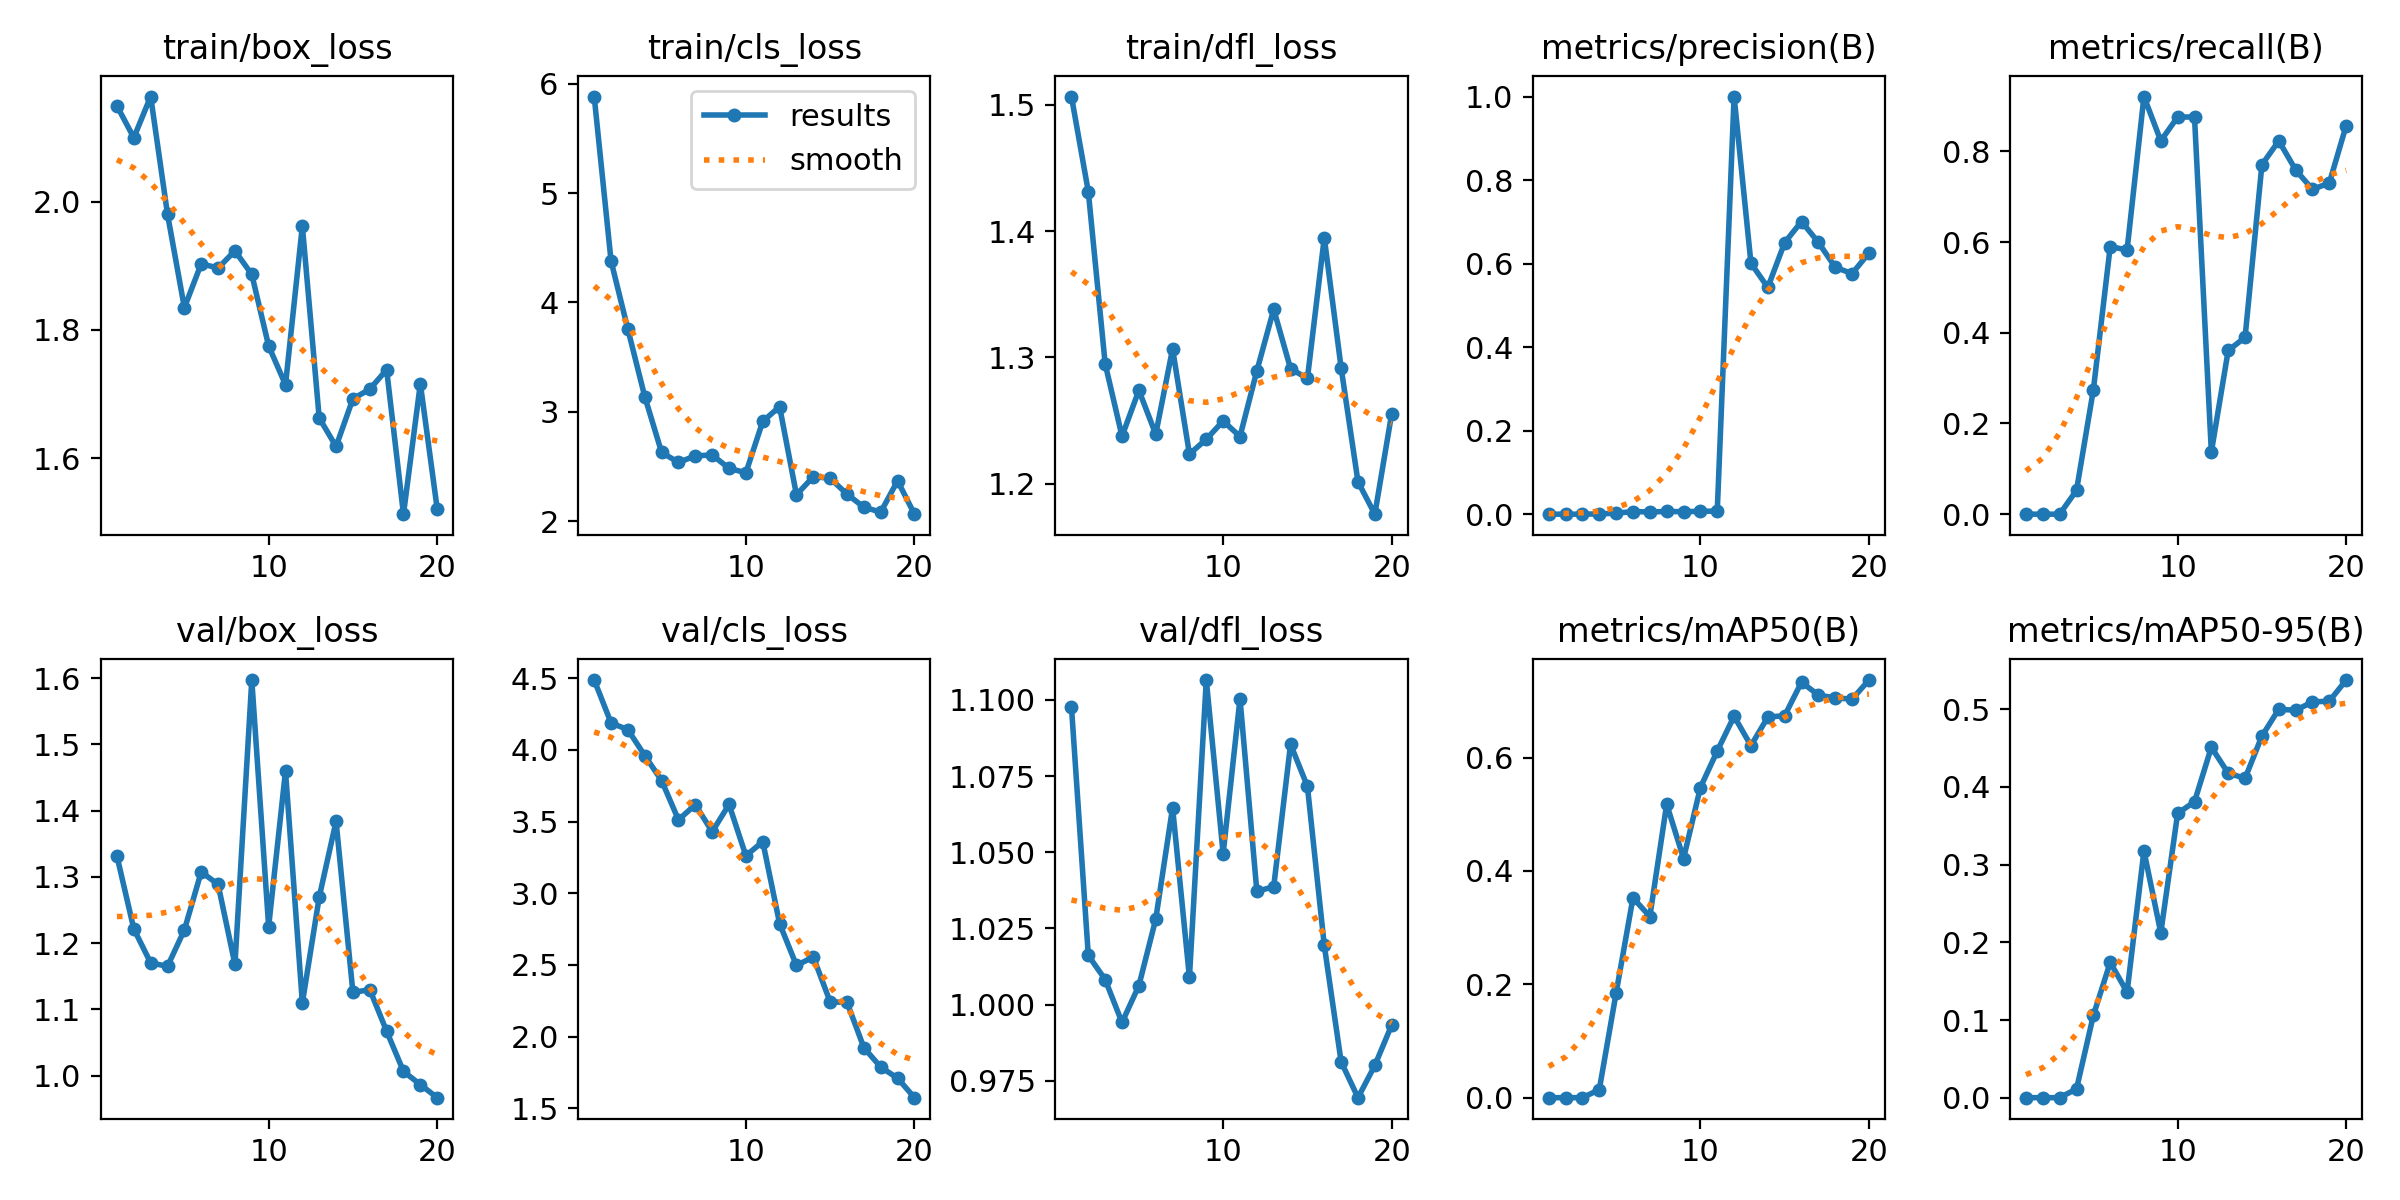

The data file committed next to this chart (first rows):
epoch, train/box_loss, train/cls_loss, train/dfl_loss, metrics/precision(B), metrics/recall(B), metrics/mAP50(B), metrics/mAP50-95(B), val/box_loss, val/cls_loss, val/dfl_loss, lr/pg0, lr/pg1, lr/pg2
1, 2.149, 5.882, 1.506, 0, 0, 0, 0, 1.331, 4.488, 1.098, 0.0001334, 0.0001334, 0.0001334
2, 2.099, 4.378, 1.431, 0, 0, 0, 0, 1.222, 4.189, 1.016, 0.0002694, 0.0002694, 0.0002694
3, 2.164, 3.753, 1.295, 0, 0, 0, 0, 1.17, 4.141, 1.008, 0.0003905, 0.0003905, 0.0003905
4, 1.98, 3.138, 1.238, 0.00066, 0.05263, 0.01414, 0.01129, 1.165, 3.961, 0.9941, 0.0004968, 0.0004968, 0.0004968
5, 1.835, 2.628, 1.274, 0.00232, 0.2744, 0.1847, 0.106, 1.22, 3.786, 1.006, 0.0005883, 0.0005883, 0.0005883
6, 1.903, 2.536, 1.239, 0.00625, 0.5902, 0.3527, 0.1742, 1.308, 3.512, 1.028, 0.0006648, 0.0006648, 0.0006648
7, 1.896, 2.596, 1.307, 0.00529, 0.5827, 0.3197, 0.1358, 1.289, 3.618, 1.065, 0.0007266, 0.0007266, 0.0007266
8, 1.923, 2.604, 1.223, 0.00652, 0.9211, 0.5178, 0.3176, 1.168, 3.429, 1.009, 0.0007735, 0.0007735, 0.0007735
9, 1.886, 2.482, 1.235, 0.00592, 0.8233, 0.422, 0.2123, 1.597, 3.619, 1.107, 0.0008055, 0.0008055, 0.0008055
10, 1.775, 2.442, 1.25, 0.00682, 0.8759, 0.5473, 0.366, 1.225, 3.262, 1.05, 0.0008227, 0.0008227, 0.0008227
11, 1.714, 2.912, 1.237, 0.00739, 0.8759, 0.6117, 0.381, 1.46, 3.36, 1.1, 0.000825, 0.000825, 0.000825
12, 1.962, 3.046, 1.289, 1, 0.1372, 0.6731, 0.4512, 1.11, 2.789, 1.037, 0.0007593, 0.0007593, 0.0007593
13, 1.663, 2.24, 1.338, 0.6008, 0.3611, 0.6211, 0.4177, 1.27, 2.497, 1.039, 0.0006768, 0.0006768, 0.0006768
14, 1.618, 2.406, 1.291, 0.543, 0.3897, 0.6717, 0.4112, 1.384, 2.556, 1.085, 0.0005943, 0.0005943, 0.0005943
15, 1.692, 2.391, 1.283, 0.6503, 0.7707, 0.6741, 0.4656, 1.126, 2.243, 1.072, 0.0005118, 0.0005118, 0.0005118
16, 1.707, 2.246, 1.395, 0.7008, 0.8233, 0.7333, 0.5001, 1.13, 2.239, 1.019, 0.0004292, 0.0004292, 0.0004292
17, 1.738, 2.127, 1.292, 0.6508, 0.7594, 0.7104, 0.4988, 1.067, 1.923, 0.9812, 0.0003467, 0.0003467, 0.0003467
18, 1.512, 2.081, 1.202, 0.5912, 0.7163, 0.7055, 0.5095, 1.006, 1.787, 0.9694, 0.0002642, 0.0002642, 0.0002642
19, 1.716, 2.368, 1.176, 0.5761, 0.7304, 0.7033, 0.5105, 0.9866, 1.71, 0.98, 0.0001817, 0.0001817, 0.0001817
20, 1.521, 2.063, 1.255, 0.6253, 0.8571, 0.7369, 0.5377, 0.9668, 1.574, 0.9933, 9.9187e-05, 9.9187e-05, 9.9187e-05
